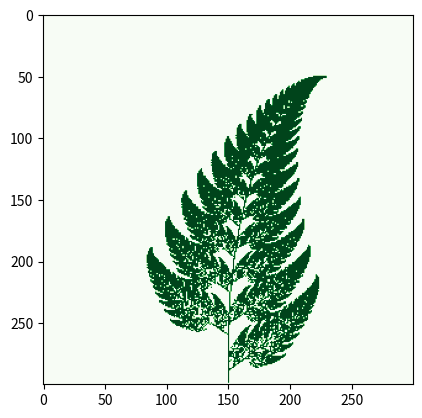

This chart was generated by the following Python code:
import numpy as np
import matplotlib.pyplot as plt
import matplotlib.cm as cm

def function1(x,y):
    return(0.,0.16 * y)
def function2(x,y):
    return(0.85*x + 0.04*y, -0.04*x + 0.85*y + 1.6) 
def function3(x,y):
    return(0.2*x - 0.26*y, 0.23*x + 0.22*y + 1.6)
def function4(x,y):
    return(-0.15*x + 0.28*y, 0.26*x + 0.24*y + 0.44) 
functions = [function1, function2, function3, function4]

points = 100000

width, height = 300,300
fern_image = np.zeros((width, height))
x, y = 0, 0
for i in range(points):
    function = np.random.choice(functions, p=[0.01,0.85,0.07,0.07])
    x,y = function(x,y)
    ix, iy = int(width / 2 + x * width / 10), int(y * height /12)
    fern_image[iy,ix] = 1
plt.imshow(fern_image[::-1,:], cmap = cm.Greens)  
plt.show()
